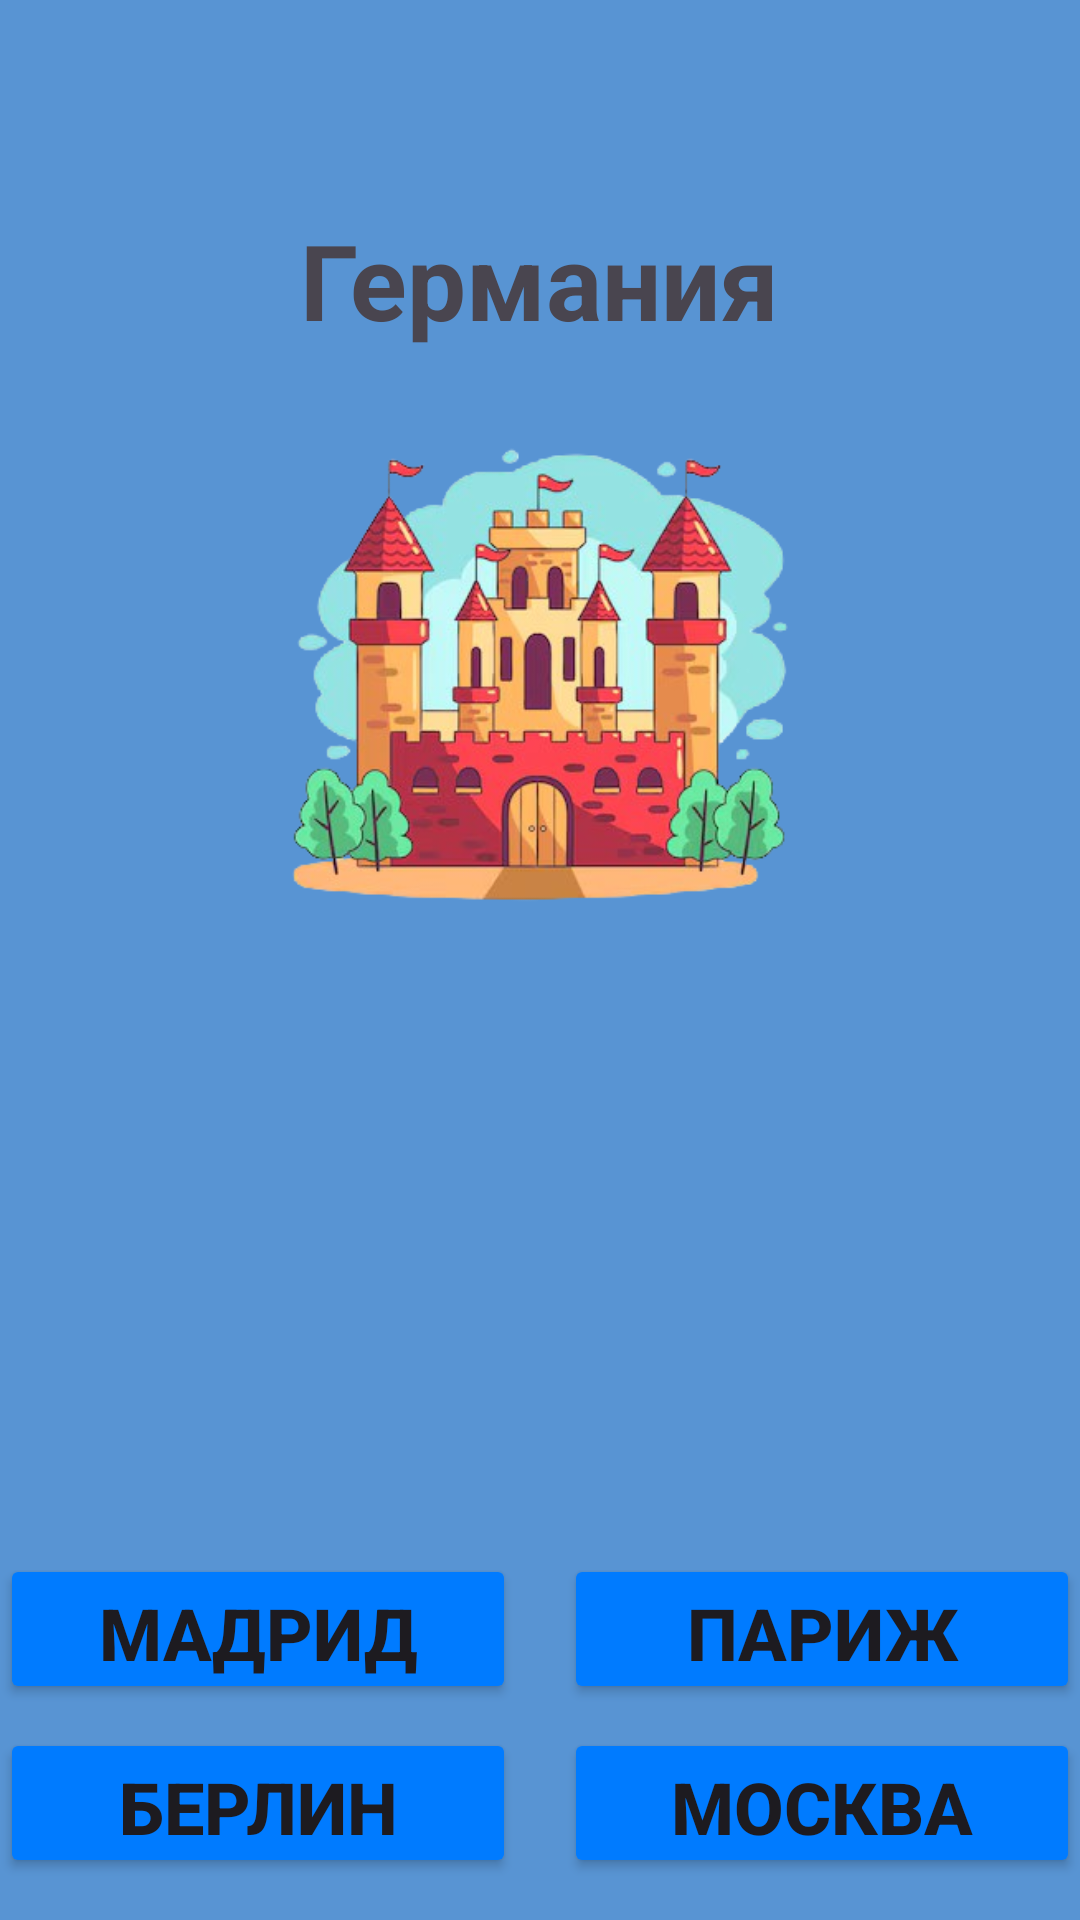

Reconstruct the res/layout file that produces this screen, plus the resources it refers to.
<!-- AndroidManifest.xml: application theme Theme.FixCar20 -->
<!-- res/layout/activity_germania.xml -->
<?xml version="1.0" encoding="utf-8"?>
<RelativeLayout xmlns:android="http://schemas.android.com/apk/res/android"
    xmlns:app="http://schemas.android.com/apk/res-auto"
    xmlns:tools="http://schemas.android.com/tools"
    android:background="#5894D3"
    android:layout_width="match_parent"
    android:layout_height="match_parent"
    tools:context=".ui.Mayraqaxaq.Germania">

    <ImageView
        android:id="@+id/imageView2"
        android:layout_width="192dp"
        android:layout_height="186dp"
        android:layout_centerHorizontal="true"
        android:layout_marginTop="132dp"
        app:srcCompat="@drawable/castlee" />

    <TextView
        android:layout_width="wrap_content"
        android:layout_height="wrap_content"
        android:text="Германия"
        android:textStyle="bold"
        android:textSize="35dp"
        android:layout_centerHorizontal="true"
        android:layout_marginTop="70dp"/>

    <LinearLayout
        android:layout_width="match_parent"
        android:layout_height="wrap_content"
        android:orientation="horizontal"
        android:layout_below="@id/imageView2"
        android:layout_marginTop="200dp">

        <LinearLayout
            android:layout_width="0dp"
            android:layout_height="wrap_content"
            android:layout_weight="1"
            android:orientation="vertical"
            android:layout_marginEnd="8dp">

            <Button
                android:layout_width="match_parent"
                android:layout_height="50dp"
                android:backgroundTint="@color/blue"
                android:textStyle="bold"
                android:textSize="24dp"
                android:text="Мадрид"
                android:onClick="sxal"
                android:layout_marginBottom="8dp"/>

            <Button
                android:id="@+id/Berlin"
                android:layout_width="match_parent"
                android:layout_height="50dp"
                android:backgroundTint="@color/blue"
                android:textStyle="bold"
                android:textSize="24dp"
                android:text="Берлин"
                android:onClick="next" />

        </LinearLayout>

        <LinearLayout
            android:layout_width="0dp"
            android:layout_height="wrap_content"
            android:layout_weight="1"
            android:orientation="vertical"
            android:layout_marginStart="8dp">

            <Button
                android:layout_width="match_parent"
                android:layout_height="50dp"
                android:backgroundTint="@color/blue"
                android:textStyle="bold"
                android:textSize="24dp"
                android:text="Париж"
                android:onClick="sxal"
                android:layout_marginBottom="8dp"/>

            <Button
                android:layout_width="match_parent"
                android:layout_height="50dp"
                android:backgroundTint="@color/blue"
                android:text="Москва"
                android:textSize="24dp"
                android:textStyle="bold"
                android:onClick="sxal"/>

        </LinearLayout>
    </LinearLayout>

</RelativeLayout>
<!-- resources referenced by this layout -->
<resources>
  <color name="blue">#007BFF</color>
  <!-- drawable castlee: png bitmap (drawable, 158931 bytes) -->
  <style name="Theme.FixCar20" parent="Base.Theme.FixCar20" />
  <style name="Base.Theme.FixCar20" parent="Theme.Material3.DayNight.NoActionBar">
          
          
      </style>
</resources>
